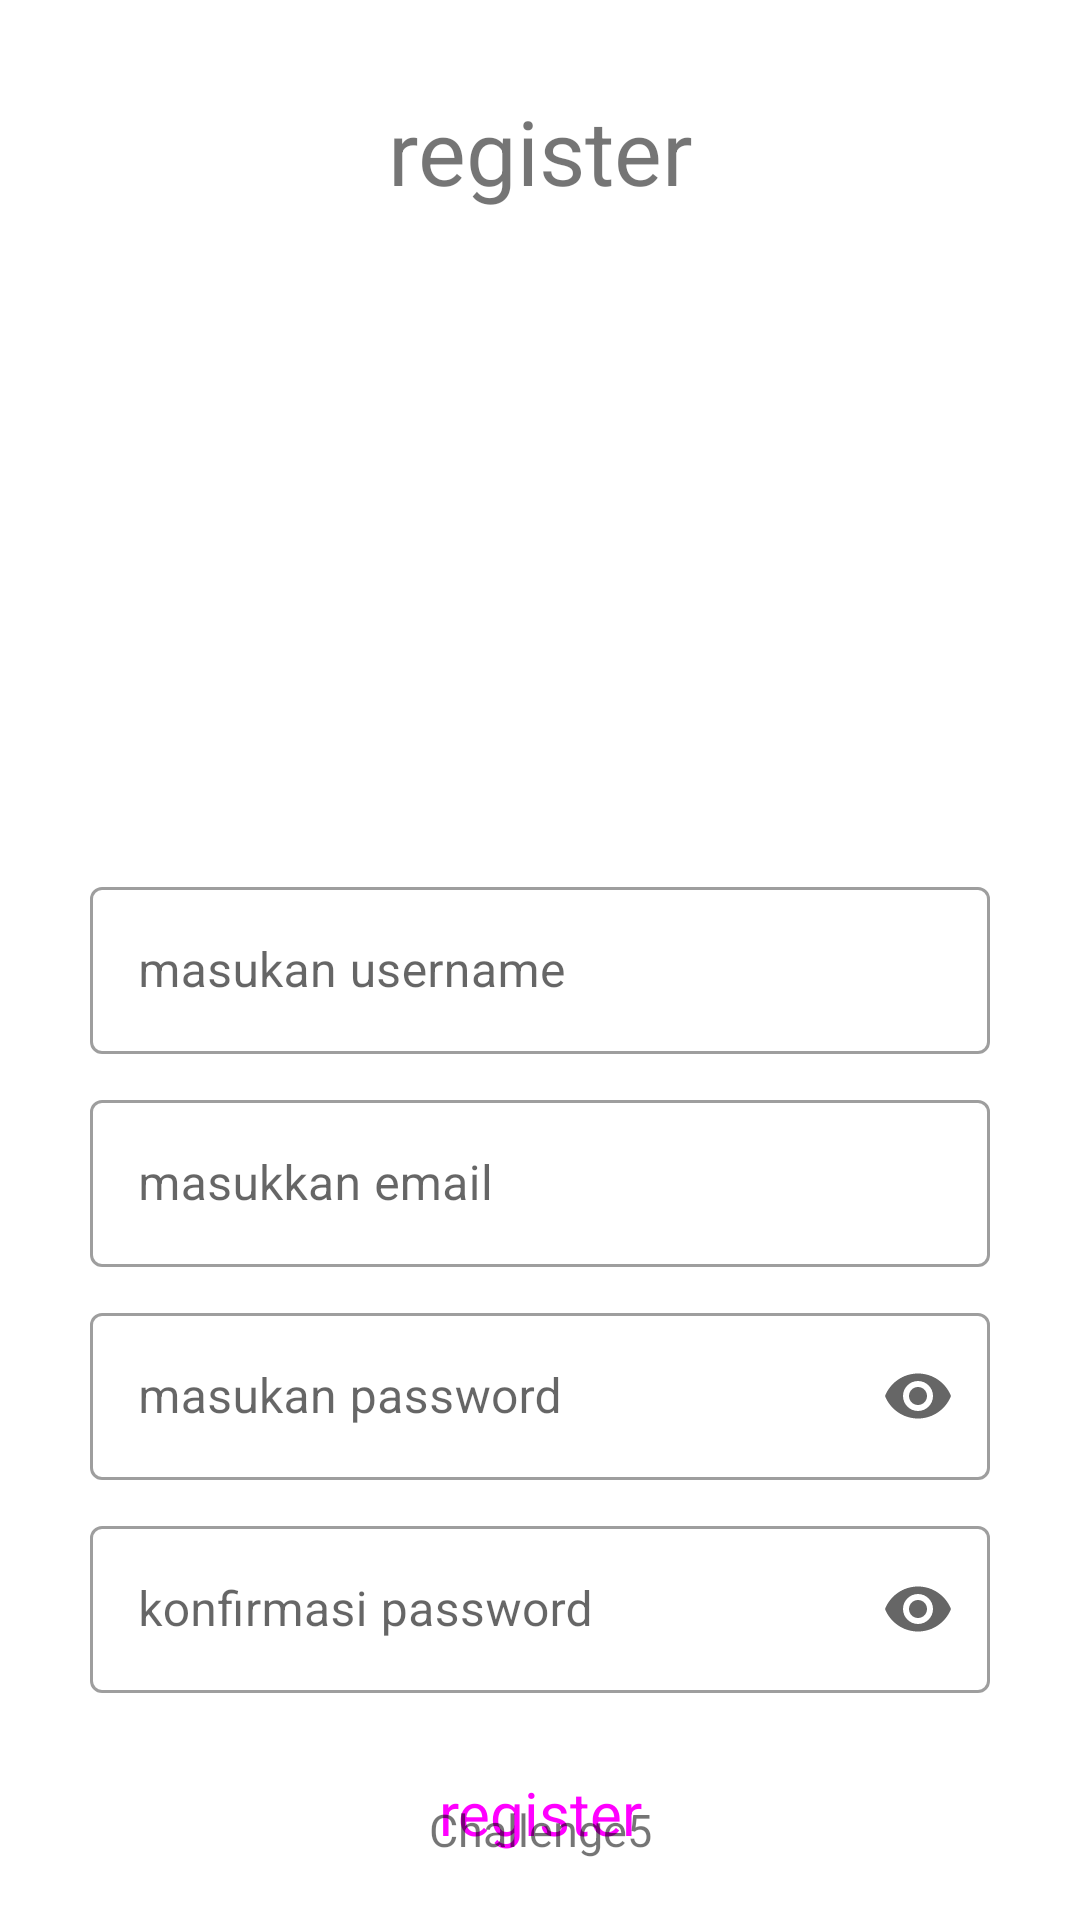

Reconstruct the res/layout file that produces this screen, plus the resources it refers to.
<!-- AndroidManifest.xml: application theme Theme.Challenge5 -->
<!-- res/layout/fragment_register.xml -->
<?xml version="1.0" encoding="utf-8"?>
<androidx.constraintlayout.widget.ConstraintLayout xmlns:android="http://schemas.android.com/apk/res/android"
    xmlns:tools="http://schemas.android.com/tools"
    android:layout_width="match_parent"
    android:layout_height="match_parent"
    xmlns:app="http://schemas.android.com/apk/res-auto"
    tools:context=".fragment.RegisterFragment">

    <com.google.android.material.textview.MaterialTextView
        android:id="@+id/text_register"
        android:layout_width="match_parent"
        android:layout_height="wrap_content"
        android:layout_marginTop="30dp"
        android:text="@string/register"
        android:textAlignment="center"
        android:textSize="30sp"
        app:layout_constraintStart_toStartOf="parent"
        app:layout_constraintTop_toTopOf="parent" />

    <com.google.android.material.imageview.ShapeableImageView
        android:id="@+id/image_register"
        android:layout_width="170dp"
        android:layout_height="150dp"
        android:layout_marginTop="30dp"
        android:background="@drawable/ic_launcher_foreground"
        android:backgroundTint="@color/black"
        app:layout_constraintEnd_toEndOf="parent"
        app:layout_constraintStart_toStartOf="parent"
        app:layout_constraintTop_toBottomOf="@+id/text_register" />

    <com.google.android.material.textfield.TextInputLayout
        android:id="@+id/til_username"
        style="@style/dimensionTextField"
        android:layout_width="match_parent"
        android:layout_height="wrap_content"
        android:layout_marginTop="40dp"
        app:layout_constraintEnd_toEndOf="parent"
        app:layout_constraintStart_toStartOf="parent"
        app:layout_constraintTop_toBottomOf="@+id/image_register">

        <com.google.android.material.textfield.TextInputEditText
            android:id="@+id/et_username_register"
            android:layout_width="match_parent"
            android:layout_height="wrap_content"
            android:hint="@string/masukan_username"
            android:inputType="text" />
    </com.google.android.material.textfield.TextInputLayout>

    <com.google.android.material.textfield.TextInputLayout
        android:id="@+id/til_email"
        style="@style/dimensionTextField"
        android:layout_width="match_parent"
        android:layout_height="wrap_content"
        app:layout_constraintEnd_toEndOf="parent"
        app:layout_constraintStart_toStartOf="parent"
        app:layout_constraintTop_toBottomOf="@+id/til_username">

        <com.google.android.material.textfield.TextInputEditText
            android:id="@+id/et_email_register"
            android:layout_width="match_parent"
            android:layout_height="wrap_content"
            android:hint="@string/masukkan_email"
            android:inputType="text" />
    </com.google.android.material.textfield.TextInputLayout>

    <com.google.android.material.textfield.TextInputLayout
        android:id="@+id/til_password"
        style="@style/dimensionTextField"
        android:layout_width="match_parent"
        android:layout_height="wrap_content"
        app:endIconMode="password_toggle"
        app:layout_constraintEnd_toEndOf="parent"
        app:layout_constraintStart_toStartOf="parent"
        app:layout_constraintTop_toBottomOf="@+id/til_email">

        <com.google.android.material.textfield.TextInputEditText
            android:id="@+id/et_password_register"
            android:layout_width="match_parent"
            android:layout_height="wrap_content"
            android:hint="@string/masukan_password"
            android:inputType="textPassword" />
    </com.google.android.material.textfield.TextInputLayout>

    <com.google.android.material.textfield.TextInputLayout
        android:id="@+id/til_konfirm_password"
        style="@style/dimensionTextField"
        android:layout_width="match_parent"
        android:layout_height="wrap_content"
        app:endIconMode="password_toggle"
        app:layout_constraintEnd_toEndOf="parent"
        app:layout_constraintStart_toStartOf="parent"
        app:layout_constraintTop_toBottomOf="@+id/til_password">

        <com.google.android.material.textfield.TextInputEditText
            android:id="@+id/et_konfirm_password_register"
            android:layout_width="match_parent"
            android:layout_height="wrap_content"
            android:hint="@string/konfirmasi_password"
            android:inputType="textPassword" />
    </com.google.android.material.textfield.TextInputLayout>

    <Button
        android:id="@+id/btn_register"
        style="@style/Btn"
        android:layout_width="match_parent"
        android:layout_height="60dp"
        android:text="@string/register"
        app:layout_constraintEnd_toEndOf="parent"
        app:layout_constraintStart_toStartOf="parent"
        app:layout_constraintTop_toBottomOf="@+id/til_konfirm_password" />

    <com.google.android.material.textview.MaterialTextView
        style="@style/UiText"
        android:layout_width="match_parent"
        android:layout_height="wrap_content"
        android:text="@string/app_name"
        app:layout_constraintBottom_toBottomOf="parent"
        app:layout_constraintEnd_toEndOf="parent"
        app:layout_constraintStart_toStartOf="parent" />

</androidx.constraintlayout.widget.ConstraintLayout>
<!-- resources referenced by this layout -->
<resources>
  <string name="app_name">Challenge5</string>
  <string name="konfirmasi_password">konfirmasi password</string>
  <string name="masukan_password">masukan password</string>
  <string name="masukan_username">masukan username</string>
  <string name="masukkan_email">masukkan email</string>
  <string name="register">register</string>
  <style name="Btn" parent="Widget.Material3.Button">
          <item name="android:textSize">20sp</item>
          <item name="android:layout_marginTop">10dp</item>
          <item name="android:layout_marginRight">20dp</item>
          <item name="android:layout_marginLeft">20dp</item>
          <item name="android:layout_marginBottom">10dp</item>
          <item name="android:backgroundTint">@color/black</item>
      </style>
  <style name="UiText">
          <item name="android:textAlignment">center</item>
          <item name="android:textSize">15sp</item>
          <item name="android:layout_margin">20sp</item>
      </style>
  <style name="dimensionTextField" parent="Widget.MaterialComponents.TextInputLayout.OutlinedBox">
          <item name="android:layout_marginTop">10dp</item>
          <item name="android:layout_marginRight">30dp</item>
          <item name="android:layout_marginLeft">30dp</item>
          <item name="android:layout_marginBottom">10dp</item>
      </style>
  <style name="Theme.Challenge5" parent="Theme.MaterialComponents.DayNight.DarkActionBar">
          
          <item name="colorPrimary">@color/purple_500</item>
          <item name="colorPrimaryVariant">@color/purple_700</item>
          <item name="colorOnPrimary">@color/white</item>
          
          <item name="colorSecondary">@color/teal_200</item>
          <item name="colorSecondaryVariant">@color/teal_700</item>
          <item name="colorOnSecondary">@color/black</item>
          
          <item name="android:statusBarColor">?attr/colorPrimaryVariant</item>
          
      </style>
  <!-- not gathered from this repository: default colours our renderer supplied (Android Studio template values) -->
  <color name="purple_500">#FF6200EE</color>
  <color name="purple_700">#FF3700B3</color>
  <color name="teal_200">#FF03DAC5</color>
  <color name="teal_700">#FF018786</color>
  <color name="black">#FF000000</color>
  <color name="white">#FFFFFFFF</color>
</resources>
